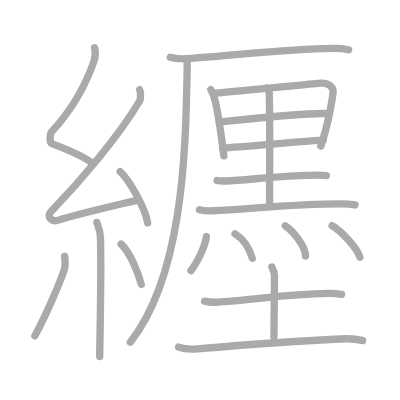
t = 0.00 s
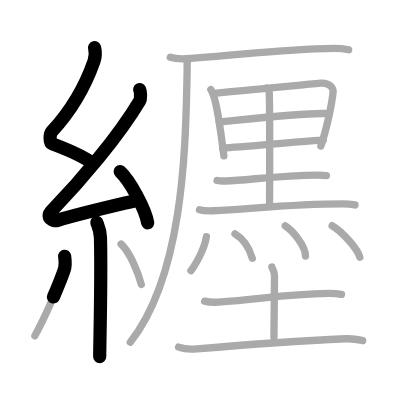
t = 4.50 s
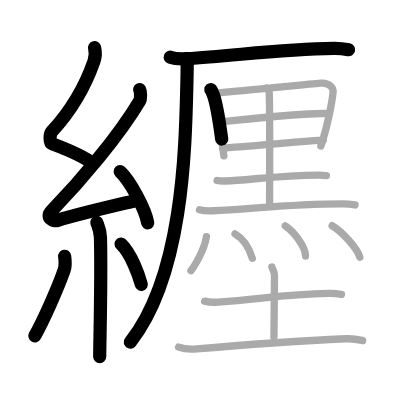
t = 8.75 s
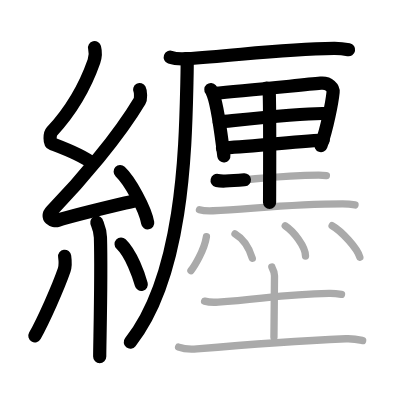
t = 13.25 s
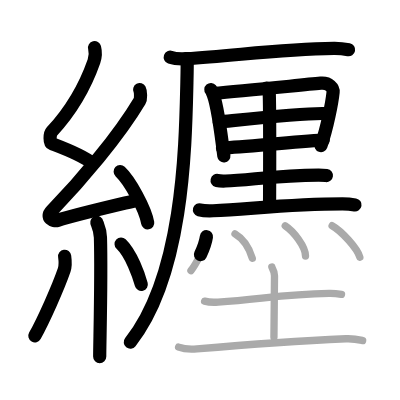
t = 15.50 s
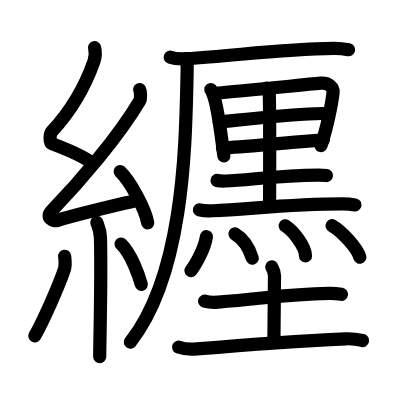
t = 22.00 s

The animated SVG that drew these frames (rendered in a browser with its animation timeline set to each time). Animation: 22 SMIL elements (animate=22); one cycle of 22.00 s.

<?xml version="1.0" standalone="no"?>
<!DOCTYPE svg PUBLIC "-//W3C//DTD SVG 1.1//EN"   "http://www.w3.org/Graphics/SVG/1.1/DTD/svg11.dtd">
<svg width="400px" height="400px"  version="1.1" xmlns="http://www.w3.org/2000/svg">
  <defs>
    <marker id="Triangle" viewBox="0 0 10 10" refX="0" refY="5" markerUnits="strokeWidth" markerWidth="3" style="stroke-opacity:0%;fill:#aaaaaa;" markerHeight="2" orient="auto">
      <path d="M 0 0 L 10 5 L 0 10 z" />
    </marker>
    
    <marker id="Arrow" viewBox="0 0 10 10" refX="5" refY="5" markerUnits="strokeWidth" markerWidth="1.8" style="stroke-opacity:0%;fill:#770000;" markerHeight="2" orient="auto">
      <path d="M 0 4 L 6 4 L 4 1 L 10 5 L 4 9 L 6 6 L 0 6 z" />
        <circle cx="5" cy="5" r="5" />
      </marker>
    
    <marker id="TriangleRed" viewBox="0 0 10 10" refX="0" refY="5" markerUnits="strokeWidth" markerWidth="3" style="stroke-opacity:0%;fill:#CC0000;" markerHeight="2" orient="auto">
      <path d="M 0 0 L 10 5 L 0 10 z" />
    </marker>
    
    <marker id="ArrowRed" viewBox="0 0 10 10" refX="5" refY="5" markerUnits="strokeWidth" markerWidth="1.8" style="stroke-opacity:0%;fill:#CC0000;" markerHeight="2" orient="auto">
      <path d="M 0 4 L 6 4 L 4 1 L 10 5 L 4 9 L 6 6 L 0 6 z" />
        <circle cx="5" cy="5" r="5" />
      </marker>
    
  </defs>
  
  <path style="fill:#ffffff; fill-opacity:100%; fill-rule:evenodd; stroke-width:0;" d="M 0 0 L 400px 0 L 400px 400px L 0 400px L 0 0" />

  <g transform="scale(3.6697247706422 3.6697247706422)">
<path style="fill:none; fill-opacity:0%; fill-rule:evenodd; stroke:#aaaaaa; stroke-opacity:100%; stroke-width: 1.5pt; stroke-linejoin:round; stroke-linecap:round;" d="M25.77 13c0.33 1.32 0.34 2.29-0.17 3.73C23.38 23.06 20 29.5 14.13 35.86c-0.63 0.68-0.65 3.04 0 3.29c3.45 1.32 8.23 3.05 11.19 5.46"></path>
<path style="fill:none; fill-opacity:0%; fill-rule:evenodd; stroke:#aaaaaa; stroke-opacity:100%; stroke-width: 1.5pt; stroke-linejoin:round; stroke-linecap:round;" d="M38.05 24.43c0.3 0.58 0.37 2.46 0 3.09c-5.8 9.73-15.99 21.68-23.98 29.94c-1.83 1.89 0.46 2.98 1.65 2.59c5-1.61 15.37-3.99 21.79-5.53"></path>
<path style="fill:none; fill-opacity:0%; fill-rule:evenodd; stroke:#aaaaaa; stroke-opacity:100%; stroke-width: 1.5pt; stroke-linejoin:round; stroke-linecap:round;" d="M32.75 46.75c2.65 2.47 6.84 10.14 7.5 13.98"></path>
<path style="fill:none; fill-opacity:0%; fill-rule:evenodd; stroke:#aaaaaa; stroke-opacity:100%; stroke-width: 1.5pt; stroke-linejoin:round; stroke-linecap:round;" d="M26.39 60.62c0.07 0.36 0.91 1.85 0.98 4.09c0.31 10.79-0.2 28.79-0.2 32.46"></path>
<path style="fill:none; fill-opacity:0%; fill-rule:evenodd; stroke:#aaaaaa; stroke-opacity:100%; stroke-width: 1.5pt; stroke-linejoin:round; stroke-linecap:round;" d="M17.62 69.85c0.14 1.01 0.11 3.01-0.13 3.74C15.86 78.32 11.8 87.44 9.5 91.5"></path>
<path style="fill:none; fill-opacity:0%; fill-rule:evenodd; stroke:#aaaaaa; stroke-opacity:100%; stroke-width: 1.5pt; stroke-linejoin:round; stroke-linecap:round;" d="M33 66.5c2.75 2.6 4.86 8.64 5.5 11"></path>
<path style="fill:none; fill-opacity:0%; fill-rule:evenodd; stroke:#aaaaaa; stroke-opacity:100%; stroke-width: 1.5pt; stroke-linejoin:round; stroke-linecap:round;" d="M46.4 15.6c1.14 0.39 3.23 0.45 4.37 0.39c13.05-0.73 25.37-2.67 40.24-2.82c1.9-0.02 3.04 0.19 3.99 0.38"></path>
<path style="fill:none; fill-opacity:0%; fill-rule:evenodd; stroke:#aaaaaa; stroke-opacity:100%; stroke-width: 1.5pt; stroke-linejoin:round; stroke-linecap:round;" d="M51 16c0.05 1.83-0.03 4.73-0.09 7.36C50.5 41.25 49.75 75.25 35.5 93.25"></path>
<path style="fill:none; fill-opacity:0%; fill-rule:evenodd; stroke:#aaaaaa; stroke-opacity:100%; stroke-width: 1.5pt; stroke-linejoin:round; stroke-linecap:round;" d="M57.46 24.42c0.25 0.29 0.55 1.14 0.69 1.5c1.11 3.01 2.16 10.94 2.85 16.56"></path>
<path style="fill:none; fill-opacity:0%; fill-rule:evenodd; stroke:#aaaaaa; stroke-opacity:100%; stroke-width: 1.5pt; stroke-linejoin:round; stroke-linecap:round;" d="M58.16 25.43c8.41-0.69 22.97-2.18 29.24-2.76c2.31-0.21 3.48 1.34 3.37 2.43c-0.28 2.78-1.63 9.79-3.34 14.67"></path>
<path style="fill:none; fill-opacity:0%; fill-rule:evenodd; stroke:#aaaaaa; stroke-opacity:100%; stroke-width: 1.5pt; stroke-linejoin:round; stroke-linecap:round;" d="M59.75 33.25c7.43-0.75 23-2.5 28.87-2.31"></path>
<path style="fill:none; fill-opacity:0%; fill-rule:evenodd; stroke:#aaaaaa; stroke-opacity:100%; stroke-width: 1.5pt; stroke-linejoin:round; stroke-linecap:round;" d="M60.63 40.32c6.06-0.29 19.08-1.66 27.45-2.14"></path>
<path style="fill:none; fill-opacity:0%; fill-rule:evenodd; stroke:#aaaaaa; stroke-opacity:100%; stroke-width: 1.5pt; stroke-linejoin:round; stroke-linecap:round;" d="M72.67 24.01c0.46 0.44 0.68 0.7 0.7 1.24c0.21 6.19 0.09 27.72 0.09 29.9"></path>
<path style="fill:none; fill-opacity:0%; fill-rule:evenodd; stroke:#aaaaaa; stroke-opacity:100%; stroke-width: 1.5pt; stroke-linejoin:round; stroke-linecap:round;" d="M59.16 49.18c0.6 0.14 1.69 0.16 2.29 0.14c6.21-0.16 13.98-1.58 25.4-1.62c0.99 0 1.59 0.07 2.09 0.14"></path>
<path style="fill:none; fill-opacity:0%; fill-rule:evenodd; stroke:#aaaaaa; stroke-opacity:100%; stroke-width: 1.5pt; stroke-linejoin:round; stroke-linecap:round;" d="M54.35 57.16c0.97 0.27 2.74 0.31 3.71 0.27c10.08-0.45 21.22-1.86 35.29-1.86c1.62 0 2.58 0.13 3.39 0.27"></path>
<path style="fill:none; fill-opacity:0%; fill-rule:evenodd; stroke:#aaaaaa; stroke-opacity:100%; stroke-width: 1.5pt; stroke-linejoin:round; stroke-linecap:round;" d="M56.25 64.5c-0.59 3.83-3.45 8.29-4.22 9.25"></path>
<path style="fill:none; fill-opacity:0%; fill-rule:evenodd; stroke:#aaaaaa; stroke-opacity:100%; stroke-width: 1.5pt; stroke-linejoin:round; stroke-linecap:round;" d="M64.04 63.75c2.14 1.25 3.87 3.87 4.71 6.62"></path>
<path style="fill:none; fill-opacity:0%; fill-rule:evenodd; stroke:#aaaaaa; stroke-opacity:100%; stroke-width: 1.5pt; stroke-linejoin:round; stroke-linecap:round;" d="M77.73 61.53c2.25 1.45 5.52 5.66 5.52 8.22"></path>
<path style="fill:none; fill-opacity:0%; fill-rule:evenodd; stroke:#aaaaaa; stroke-opacity:100%; stroke-width: 1.5pt; stroke-linejoin:round; stroke-linecap:round;" d="M90.5 61.5c2.67 1.51 6.89 6.22 7.56 8.58"></path>
<path style="fill:none; fill-opacity:0%; fill-rule:evenodd; stroke:#aaaaaa; stroke-opacity:100%; stroke-width: 1.5pt; stroke-linejoin:round; stroke-linecap:round;" d="M55.75 82.06c0.96 0.27 2.73 0.34 3.69 0.27c12.38-0.9 17.79-2.15 30.25-2.39c1.61-0.03 2.57 0.13 3.37 0.26"></path>
<path style="fill:none; fill-opacity:0%; fill-rule:evenodd; stroke:#aaaaaa; stroke-opacity:100%; stroke-width: 1.5pt; stroke-linejoin:round; stroke-linecap:round;" d="M74.07 72.75c0.05 0.21 0.73 1.07 0.73 2.38c0 3.65-0.15 13.39-0.15 16.78"></path>
<path style="fill:none; fill-opacity:0%; fill-rule:evenodd; stroke:#aaaaaa; stroke-opacity:100%; stroke-width: 1.5pt; stroke-linejoin:round; stroke-linecap:round;" d="M48.67 94.6c1.3 0.49 3.69 0.6 4.98 0.49c16.09-1.38 26.22-2.12 40.62-2.77c2.17-0.1 3.47 0.23 4.55 0.48"></path>

<path style="fill:none; fill-opacity:0%; fill-rule:evenodd; stroke:#000000; stroke-opacity:100%; stroke-width: 2.7pt; stroke-linejoin:round; stroke-linecap:round;" d="M25.77 13c0.33 1.32 0.34 2.29-0.17 3.73C23.38 23.06 20 29.5 14.13 35.86c-0.63 0.68-0.65 3.04 0 3.29c3.45 1.32 8.23 3.05 11.19 5.46" pathLength="100" stroke-dashoffset="100" stroke-dasharray="100 105"><animate id="dashAnim1" attributeName="stroke-dashoffset" from="100" to="0" dur="1s" calcMode="linear" fill="freeze"/></path>
<path style="fill:none; fill-opacity:0%; fill-rule:evenodd; stroke:#000000; stroke-opacity:100%; stroke-width: 2.7pt; stroke-linejoin:round; stroke-linecap:round;" d="M38.05 24.43c0.3 0.58 0.37 2.46 0 3.09c-5.8 9.73-15.99 21.68-23.98 29.94c-1.83 1.89 0.46 2.98 1.65 2.59c5-1.61 15.37-3.99 21.79-5.53" pathLength="100" stroke-dashoffset="100" stroke-dasharray="100 105"><animate id="dashAnim2" attributeName="stroke-dashoffset" from="100" to="0" dur="1s" calcMode="linear" begin="dashAnim1.end" fill="freeze"/></path>
<path style="fill:none; fill-opacity:0%; fill-rule:evenodd; stroke:#000000; stroke-opacity:100%; stroke-width: 2.7pt; stroke-linejoin:round; stroke-linecap:round;" d="M32.75 46.75c2.65 2.47 6.84 10.14 7.5 13.98" pathLength="100" stroke-dashoffset="100" stroke-dasharray="100 105"><animate id="dashAnim3" attributeName="stroke-dashoffset" from="100" to="0" dur="1s" calcMode="linear" begin="dashAnim2.end" fill="freeze"/></path>
<path style="fill:none; fill-opacity:0%; fill-rule:evenodd; stroke:#000000; stroke-opacity:100%; stroke-width: 2.7pt; stroke-linejoin:round; stroke-linecap:round;" d="M26.39 60.62c0.07 0.36 0.91 1.85 0.98 4.09c0.31 10.79-0.2 28.79-0.2 32.46" pathLength="100" stroke-dashoffset="100" stroke-dasharray="100 105"><animate id="dashAnim4" attributeName="stroke-dashoffset" from="100" to="0" dur="1s" calcMode="linear" begin="dashAnim3.end" fill="freeze"/></path>
<path style="fill:none; fill-opacity:0%; fill-rule:evenodd; stroke:#000000; stroke-opacity:100%; stroke-width: 2.7pt; stroke-linejoin:round; stroke-linecap:round;" d="M17.62 69.85c0.14 1.01 0.11 3.01-0.13 3.74C15.86 78.32 11.8 87.44 9.5 91.5" pathLength="100" stroke-dashoffset="100" stroke-dasharray="100 105"><animate id="dashAnim5" attributeName="stroke-dashoffset" from="100" to="0" dur="1s" calcMode="linear" begin="dashAnim4.end" fill="freeze"/></path>
<path style="fill:none; fill-opacity:0%; fill-rule:evenodd; stroke:#000000; stroke-opacity:100%; stroke-width: 2.7pt; stroke-linejoin:round; stroke-linecap:round;" d="M33 66.5c2.75 2.6 4.86 8.64 5.5 11" pathLength="100" stroke-dashoffset="100" stroke-dasharray="100 105"><animate id="dashAnim6" attributeName="stroke-dashoffset" from="100" to="0" dur="1s" calcMode="linear" begin="dashAnim5.end" fill="freeze"/></path>
<path style="fill:none; fill-opacity:0%; fill-rule:evenodd; stroke:#000000; stroke-opacity:100%; stroke-width: 2.7pt; stroke-linejoin:round; stroke-linecap:round;" d="M46.4 15.6c1.14 0.39 3.23 0.45 4.37 0.39c13.05-0.73 25.37-2.67 40.24-2.82c1.9-0.02 3.04 0.19 3.99 0.38" pathLength="100" stroke-dashoffset="100" stroke-dasharray="100 105"><animate id="dashAnim7" attributeName="stroke-dashoffset" from="100" to="0" dur="1s" calcMode="linear" begin="dashAnim6.end" fill="freeze"/></path>
<path style="fill:none; fill-opacity:0%; fill-rule:evenodd; stroke:#000000; stroke-opacity:100%; stroke-width: 2.7pt; stroke-linejoin:round; stroke-linecap:round;" d="M51 16c0.05 1.83-0.03 4.73-0.09 7.36C50.5 41.25 49.75 75.25 35.5 93.25" pathLength="100" stroke-dashoffset="100" stroke-dasharray="100 105"><animate id="dashAnim8" attributeName="stroke-dashoffset" from="100" to="0" dur="1s" calcMode="linear" begin="dashAnim7.end" fill="freeze"/></path>
<path style="fill:none; fill-opacity:0%; fill-rule:evenodd; stroke:#000000; stroke-opacity:100%; stroke-width: 2.7pt; stroke-linejoin:round; stroke-linecap:round;" d="M57.46 24.42c0.25 0.29 0.55 1.14 0.69 1.5c1.11 3.01 2.16 10.94 2.85 16.56" pathLength="100" stroke-dashoffset="100" stroke-dasharray="100 105"><animate id="dashAnim9" attributeName="stroke-dashoffset" from="100" to="0" dur="1s" calcMode="linear" begin="dashAnim8.end" fill="freeze"/></path>
<path style="fill:none; fill-opacity:0%; fill-rule:evenodd; stroke:#000000; stroke-opacity:100%; stroke-width: 2.7pt; stroke-linejoin:round; stroke-linecap:round;" d="M58.16 25.43c8.41-0.69 22.97-2.18 29.24-2.76c2.31-0.21 3.48 1.34 3.37 2.43c-0.28 2.78-1.63 9.79-3.34 14.67" pathLength="100" stroke-dashoffset="100" stroke-dasharray="100 105"><animate id="dashAnim10" attributeName="stroke-dashoffset" from="100" to="0" dur="1s" calcMode="linear" begin="dashAnim9.end" fill="freeze"/></path>
<path style="fill:none; fill-opacity:0%; fill-rule:evenodd; stroke:#000000; stroke-opacity:100%; stroke-width: 2.7pt; stroke-linejoin:round; stroke-linecap:round;" d="M59.75 33.25c7.43-0.75 23-2.5 28.87-2.31" pathLength="100" stroke-dashoffset="100" stroke-dasharray="100 105"><animate id="dashAnim11" attributeName="stroke-dashoffset" from="100" to="0" dur="1s" calcMode="linear" begin="dashAnim10.end" fill="freeze"/></path>
<path style="fill:none; fill-opacity:0%; fill-rule:evenodd; stroke:#000000; stroke-opacity:100%; stroke-width: 2.7pt; stroke-linejoin:round; stroke-linecap:round;" d="M60.63 40.32c6.06-0.29 19.08-1.66 27.45-2.14" pathLength="100" stroke-dashoffset="100" stroke-dasharray="100 105"><animate id="dashAnim12" attributeName="stroke-dashoffset" from="100" to="0" dur="1s" calcMode="linear" begin="dashAnim11.end" fill="freeze"/></path>
<path style="fill:none; fill-opacity:0%; fill-rule:evenodd; stroke:#000000; stroke-opacity:100%; stroke-width: 2.7pt; stroke-linejoin:round; stroke-linecap:round;" d="M72.67 24.01c0.46 0.44 0.68 0.7 0.7 1.24c0.21 6.19 0.09 27.72 0.09 29.9" pathLength="100" stroke-dashoffset="100" stroke-dasharray="100 105"><animate id="dashAnim13" attributeName="stroke-dashoffset" from="100" to="0" dur="1s" calcMode="linear" begin="dashAnim12.end" fill="freeze"/></path>
<path style="fill:none; fill-opacity:0%; fill-rule:evenodd; stroke:#000000; stroke-opacity:100%; stroke-width: 2.7pt; stroke-linejoin:round; stroke-linecap:round;" d="M59.16 49.18c0.6 0.14 1.69 0.16 2.29 0.14c6.21-0.16 13.98-1.58 25.4-1.62c0.99 0 1.59 0.07 2.09 0.14" pathLength="100" stroke-dashoffset="100" stroke-dasharray="100 105"><animate id="dashAnim14" attributeName="stroke-dashoffset" from="100" to="0" dur="1s" calcMode="linear" begin="dashAnim13.end" fill="freeze"/></path>
<path style="fill:none; fill-opacity:0%; fill-rule:evenodd; stroke:#000000; stroke-opacity:100%; stroke-width: 2.7pt; stroke-linejoin:round; stroke-linecap:round;" d="M54.35 57.16c0.97 0.27 2.74 0.31 3.71 0.27c10.08-0.45 21.22-1.86 35.29-1.86c1.62 0 2.58 0.13 3.39 0.27" pathLength="100" stroke-dashoffset="100" stroke-dasharray="100 105"><animate id="dashAnim15" attributeName="stroke-dashoffset" from="100" to="0" dur="1s" calcMode="linear" begin="dashAnim14.end" fill="freeze"/></path>
<path style="fill:none; fill-opacity:0%; fill-rule:evenodd; stroke:#000000; stroke-opacity:100%; stroke-width: 2.7pt; stroke-linejoin:round; stroke-linecap:round;" d="M56.25 64.5c-0.59 3.83-3.45 8.29-4.22 9.25" pathLength="100" stroke-dashoffset="100" stroke-dasharray="100 105"><animate id="dashAnim16" attributeName="stroke-dashoffset" from="100" to="0" dur="1s" calcMode="linear" begin="dashAnim15.end" fill="freeze"/></path>
<path style="fill:none; fill-opacity:0%; fill-rule:evenodd; stroke:#000000; stroke-opacity:100%; stroke-width: 2.7pt; stroke-linejoin:round; stroke-linecap:round;" d="M64.04 63.75c2.14 1.25 3.87 3.87 4.71 6.62" pathLength="100" stroke-dashoffset="100" stroke-dasharray="100 105"><animate id="dashAnim17" attributeName="stroke-dashoffset" from="100" to="0" dur="1s" calcMode="linear" begin="dashAnim16.end" fill="freeze"/></path>
<path style="fill:none; fill-opacity:0%; fill-rule:evenodd; stroke:#000000; stroke-opacity:100%; stroke-width: 2.7pt; stroke-linejoin:round; stroke-linecap:round;" d="M77.73 61.53c2.25 1.45 5.52 5.66 5.52 8.22" pathLength="100" stroke-dashoffset="100" stroke-dasharray="100 105"><animate id="dashAnim18" attributeName="stroke-dashoffset" from="100" to="0" dur="1s" calcMode="linear" begin="dashAnim17.end" fill="freeze"/></path>
<path style="fill:none; fill-opacity:0%; fill-rule:evenodd; stroke:#000000; stroke-opacity:100%; stroke-width: 2.7pt; stroke-linejoin:round; stroke-linecap:round;" d="M90.5 61.5c2.67 1.51 6.89 6.22 7.56 8.58" pathLength="100" stroke-dashoffset="100" stroke-dasharray="100 105"><animate id="dashAnim19" attributeName="stroke-dashoffset" from="100" to="0" dur="1s" calcMode="linear" begin="dashAnim18.end" fill="freeze"/></path>
<path style="fill:none; fill-opacity:0%; fill-rule:evenodd; stroke:#000000; stroke-opacity:100%; stroke-width: 2.7pt; stroke-linejoin:round; stroke-linecap:round;" d="M55.75 82.06c0.96 0.27 2.73 0.34 3.69 0.27c12.38-0.9 17.79-2.15 30.25-2.39c1.61-0.03 2.57 0.13 3.37 0.26" pathLength="100" stroke-dashoffset="100" stroke-dasharray="100 105"><animate id="dashAnim20" attributeName="stroke-dashoffset" from="100" to="0" dur="1s" calcMode="linear" begin="dashAnim19.end" fill="freeze"/></path>
<path style="fill:none; fill-opacity:0%; fill-rule:evenodd; stroke:#000000; stroke-opacity:100%; stroke-width: 2.7pt; stroke-linejoin:round; stroke-linecap:round;" d="M74.07 72.75c0.05 0.21 0.73 1.07 0.73 2.38c0 3.65-0.15 13.39-0.15 16.78" pathLength="100" stroke-dashoffset="100" stroke-dasharray="100 105"><animate id="dashAnim21" attributeName="stroke-dashoffset" from="100" to="0" dur="1s" calcMode="linear" begin="dashAnim20.end" fill="freeze"/></path>
<path style="fill:none; fill-opacity:0%; fill-rule:evenodd; stroke:#000000; stroke-opacity:100%; stroke-width: 2.7pt; stroke-linejoin:round; stroke-linecap:round;" d="M48.67 94.6c1.3 0.49 3.69 0.6 4.98 0.49c16.09-1.38 26.22-2.12 40.62-2.77c2.17-0.1 3.47 0.23 4.55 0.48" pathLength="100" stroke-dashoffset="100" stroke-dasharray="100 105"><animate id="dashAnim22" attributeName="stroke-dashoffset" from="100" to="0" dur="1s" calcMode="linear" begin="dashAnim21.end" fill="freeze"/></path>

</g>

</svg>  
          
